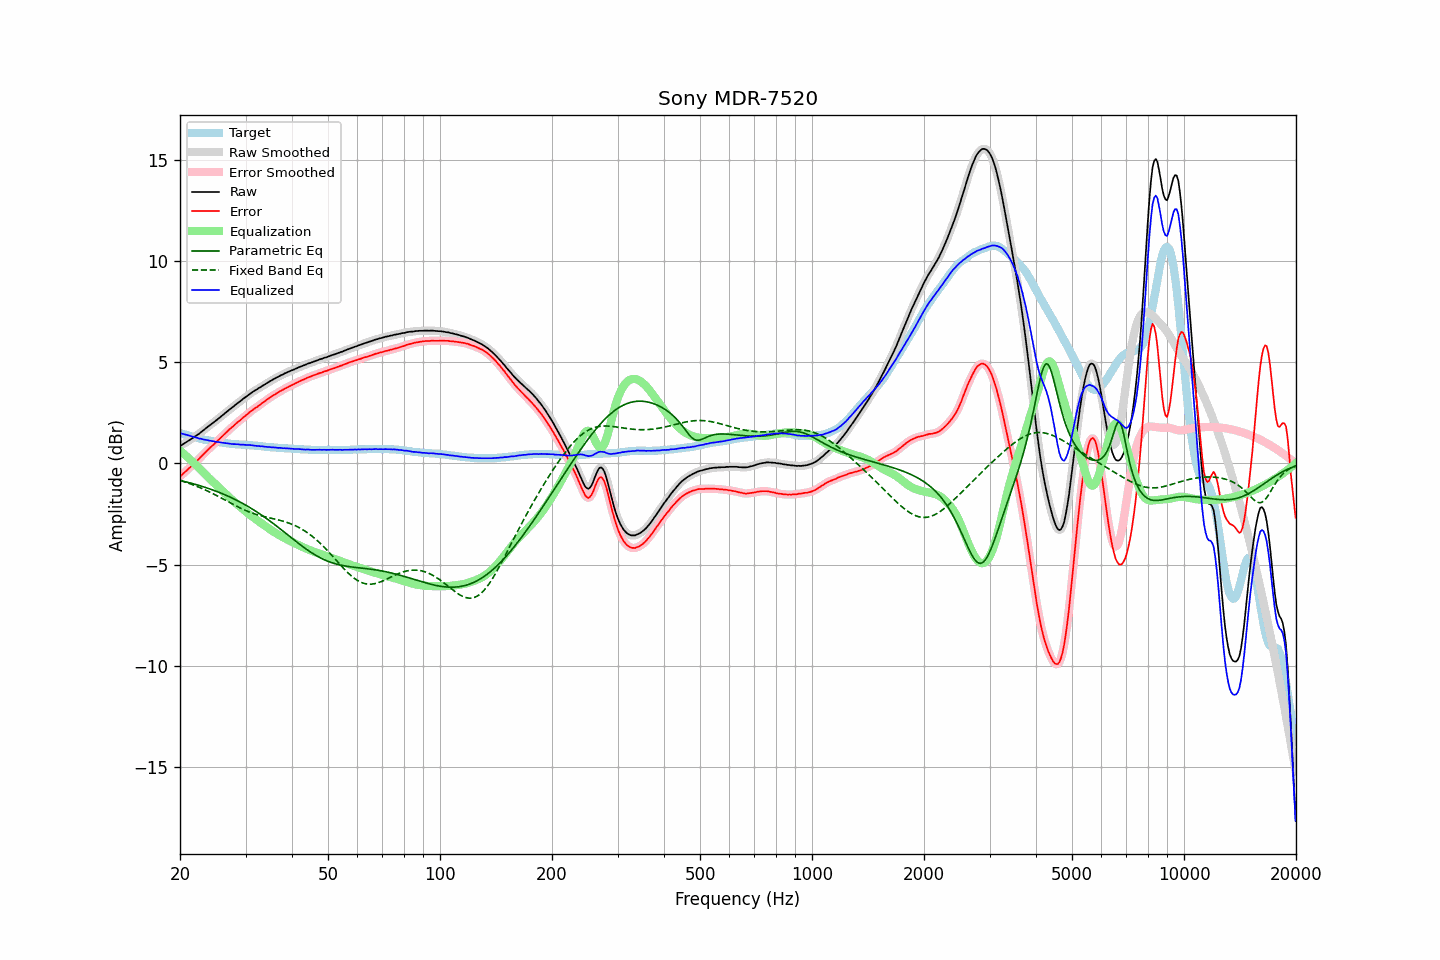

Source data for this figure (header and first rows):
frequency, raw, error, smoothed, error_smoothed, equalization, parametric_eq, fixed_band_eq, equalized_raw, equalized_smoothed, target
20.00, 0.87, -0.64, 0.86, -0.64, 0.64, -0.84, -0.84, 1.50, 1.50, 1.51
20.20, 0.91, -0.58, 0.91, -0.57, 0.57, -0.86, -0.86, 1.48, 1.48, 1.49
20.40, 0.96, -0.50, 0.96, -0.50, 0.50, -0.88, -0.89, 1.46, 1.46, 1.46
20.61, 1.00, -0.43, 1.00, -0.43, 0.43, -0.89, -0.91, 1.44, 1.44, 1.44
20.81, 1.06, -0.36, 1.06, -0.36, 0.36, -0.91, -0.94, 1.42, 1.42, 1.42
21.02, 1.11, -0.28, 1.11, -0.28, 0.29, -0.93, -0.97, 1.39, 1.39, 1.39
21.23, 1.16, -0.21, 1.16, -0.21, 0.22, -0.96, -0.99, 1.37, 1.37, 1.37
21.44, 1.21, -0.14, 1.20, -0.14, 0.14, -0.98, -1.02, 1.35, 1.35, 1.35
21.66, 1.25, -0.07, 1.26, -0.07, 0.07, -1.00, -1.05, 1.32, 1.32, 1.33
21.87, 1.31, 0.00, 1.31, 0.00, -0.01, -1.02, -1.08, 1.30, 1.30, 1.30
22.09, 1.37, 0.08, 1.36, 0.08, -0.09, -1.04, -1.11, 1.28, 1.28, 1.29
22.31, 1.43, 0.16, 1.42, 0.16, -0.16, -1.07, -1.15, 1.26, 1.26, 1.26
22.54, 1.47, 0.24, 1.48, 0.24, -0.24, -1.09, -1.18, 1.23, 1.24, 1.24
22.76, 1.55, 0.33, 1.54, 0.33, -0.33, -1.11, -1.21, 1.22, 1.22, 1.22
22.99, 1.61, 0.41, 1.60, 0.41, -0.41, -1.14, -1.25, 1.20, 1.20, 1.20
23.22, 1.67, 0.49, 1.67, 0.49, -0.49, -1.16, -1.28, 1.18, 1.18, 1.18
23.45, 1.74, 0.57, 1.73, 0.57, -0.57, -1.19, -1.32, 1.17, 1.16, 1.17
23.69, 1.79, 0.65, 1.79, 0.65, -0.65, -1.22, -1.36, 1.15, 1.15, 1.15
23.92, 1.86, 0.72, 1.86, 0.72, -0.72, -1.24, -1.39, 1.13, 1.13, 1.14
24.16, 1.92, 0.80, 1.92, 0.80, -0.80, -1.27, -1.43, 1.12, 1.12, 1.12
24.40, 1.98, 0.87, 1.98, 0.87, -0.87, -1.30, -1.47, 1.10, 1.10, 1.11
24.65, 2.03, 0.94, 2.03, 0.94, -0.95, -1.33, -1.51, 1.09, 1.09, 1.10
24.89, 2.10, 1.02, 2.10, 1.02, -1.02, -1.36, -1.55, 1.08, 1.08, 1.08
25.14, 2.16, 1.09, 2.16, 1.09, -1.09, -1.39, -1.59, 1.06, 1.07, 1.07
25.39, 2.23, 1.17, 2.22, 1.17, -1.17, -1.42, -1.64, 1.06, 1.05, 1.06
25.65, 2.29, 1.24, 2.29, 1.24, -1.24, -1.45, -1.68, 1.04, 1.04, 1.05
25.91, 2.35, 1.32, 2.35, 1.32, -1.32, -1.48, -1.72, 1.03, 1.03, 1.04
26.16, 2.42, 1.39, 2.42, 1.39, -1.40, -1.51, -1.76, 1.02, 1.02, 1.02
26.43, 2.48, 1.48, 2.48, 1.47, -1.47, -1.55, -1.81, 1.01, 1.01, 1.01
26.69, 2.55, 1.55, 2.55, 1.55, -1.55, -1.58, -1.85, 1.00, 1.00, 1.00
26.96, 2.61, 1.63, 2.61, 1.63, -1.62, -1.62, -1.89, 0.99, 0.99, 0.99
27.23, 2.67, 1.70, 2.67, 1.70, -1.70, -1.66, -1.94, 0.98, 0.98, 0.98
27.50, 2.74, 1.77, 2.74, 1.77, -1.77, -1.69, -1.98, 0.97, 0.97, 0.97
27.77, 2.80, 1.83, 2.80, 1.84, -1.84, -1.73, -2.02, 0.96, 0.96, 0.97
28.05, 2.87, 1.91, 2.86, 1.91, -1.91, -1.77, -2.06, 0.96, 0.95, 0.96
28.33, 2.93, 1.98, 2.93, 1.98, -1.98, -1.81, -2.10, 0.95, 0.95, 0.95
28.62, 2.99, 2.05, 2.99, 2.05, -2.04, -1.85, -2.14, 0.95, 0.94, 0.95
28.90, 3.05, 2.11, 3.05, 2.11, -2.11, -1.89, -2.18, 0.93, 0.94, 0.94
29.19, 3.11, 2.17, 3.11, 2.18, -2.18, -1.93, -2.22, 0.93, 0.93, 0.94
29.48, 3.18, 2.25, 3.17, 2.24, -2.25, -1.98, -2.26, 0.93, 0.92, 0.93
29.78, 3.23, 2.31, 3.23, 2.31, -2.31, -2.02, -2.29, 0.92, 0.92, 0.93
30.08, 3.29, 2.38, 3.30, 2.38, -2.38, -2.06, -2.33, 0.92, 0.92, 0.92
30.38, 3.35, 2.44, 3.36, 2.44, -2.44, -2.11, -2.36, 0.91, 0.91, 0.92
30.68, 3.42, 2.51, 3.42, 2.51, -2.51, -2.16, -2.39, 0.91, 0.91, 0.91
30.99, 3.47, 2.58, 3.47, 2.57, -2.57, -2.20, -2.42, 0.91, 0.90, 0.90
31.30, 3.52, 2.63, 3.53, 2.64, -2.63, -2.25, -2.45, 0.90, 0.90, 0.90
31.61, 3.58, 2.69, 3.57, 2.69, -2.69, -2.30, -2.48, 0.89, 0.89, 0.89
31.93, 3.62, 2.75, 3.62, 2.74, -2.75, -2.35, -2.51, 0.88, 0.88, 0.88
32.24, 3.67, 2.79, 3.67, 2.80, -2.80, -2.40, -2.53, 0.86, 0.87, 0.88
32.57, 3.72, 2.86, 3.72, 2.86, -2.86, -2.46, -2.56, 0.86, 0.86, 0.87
32.89, 3.77, 2.91, 3.77, 2.91, -2.92, -2.51, -2.58, 0.85, 0.85, 0.86
33.22, 3.83, 2.98, 3.82, 2.98, -2.97, -2.56, -2.60, 0.85, 0.85, 0.85
33.55, 3.87, 3.03, 3.87, 3.03, -3.03, -2.62, -2.62, 0.83, 0.84, 0.84
33.89, 3.92, 3.09, 3.92, 3.09, -3.09, -2.67, -2.64, 0.83, 0.83, 0.83
34.23, 3.97, 3.15, 3.97, 3.15, -3.15, -2.73, -2.66, 0.82, 0.82, 0.82
34.57, 4.02, 3.20, 4.01, 3.20, -3.20, -2.79, -2.68, 0.81, 0.81, 0.82
34.92, 4.06, 3.26, 4.06, 3.26, -3.26, -2.85, -2.69, 0.81, 0.81, 0.81
35.27, 4.10, 3.31, 4.11, 3.31, -3.31, -2.91, -2.71, 0.80, 0.80, 0.80
35.62, 4.16, 3.36, 4.15, 3.36, -3.36, -2.97, -2.73, 0.79, 0.79, 0.80
35.97, 4.20, 3.41, 4.20, 3.41, -3.41, -3.03, -2.75, 0.79, 0.79, 0.79
... 635 more rows
